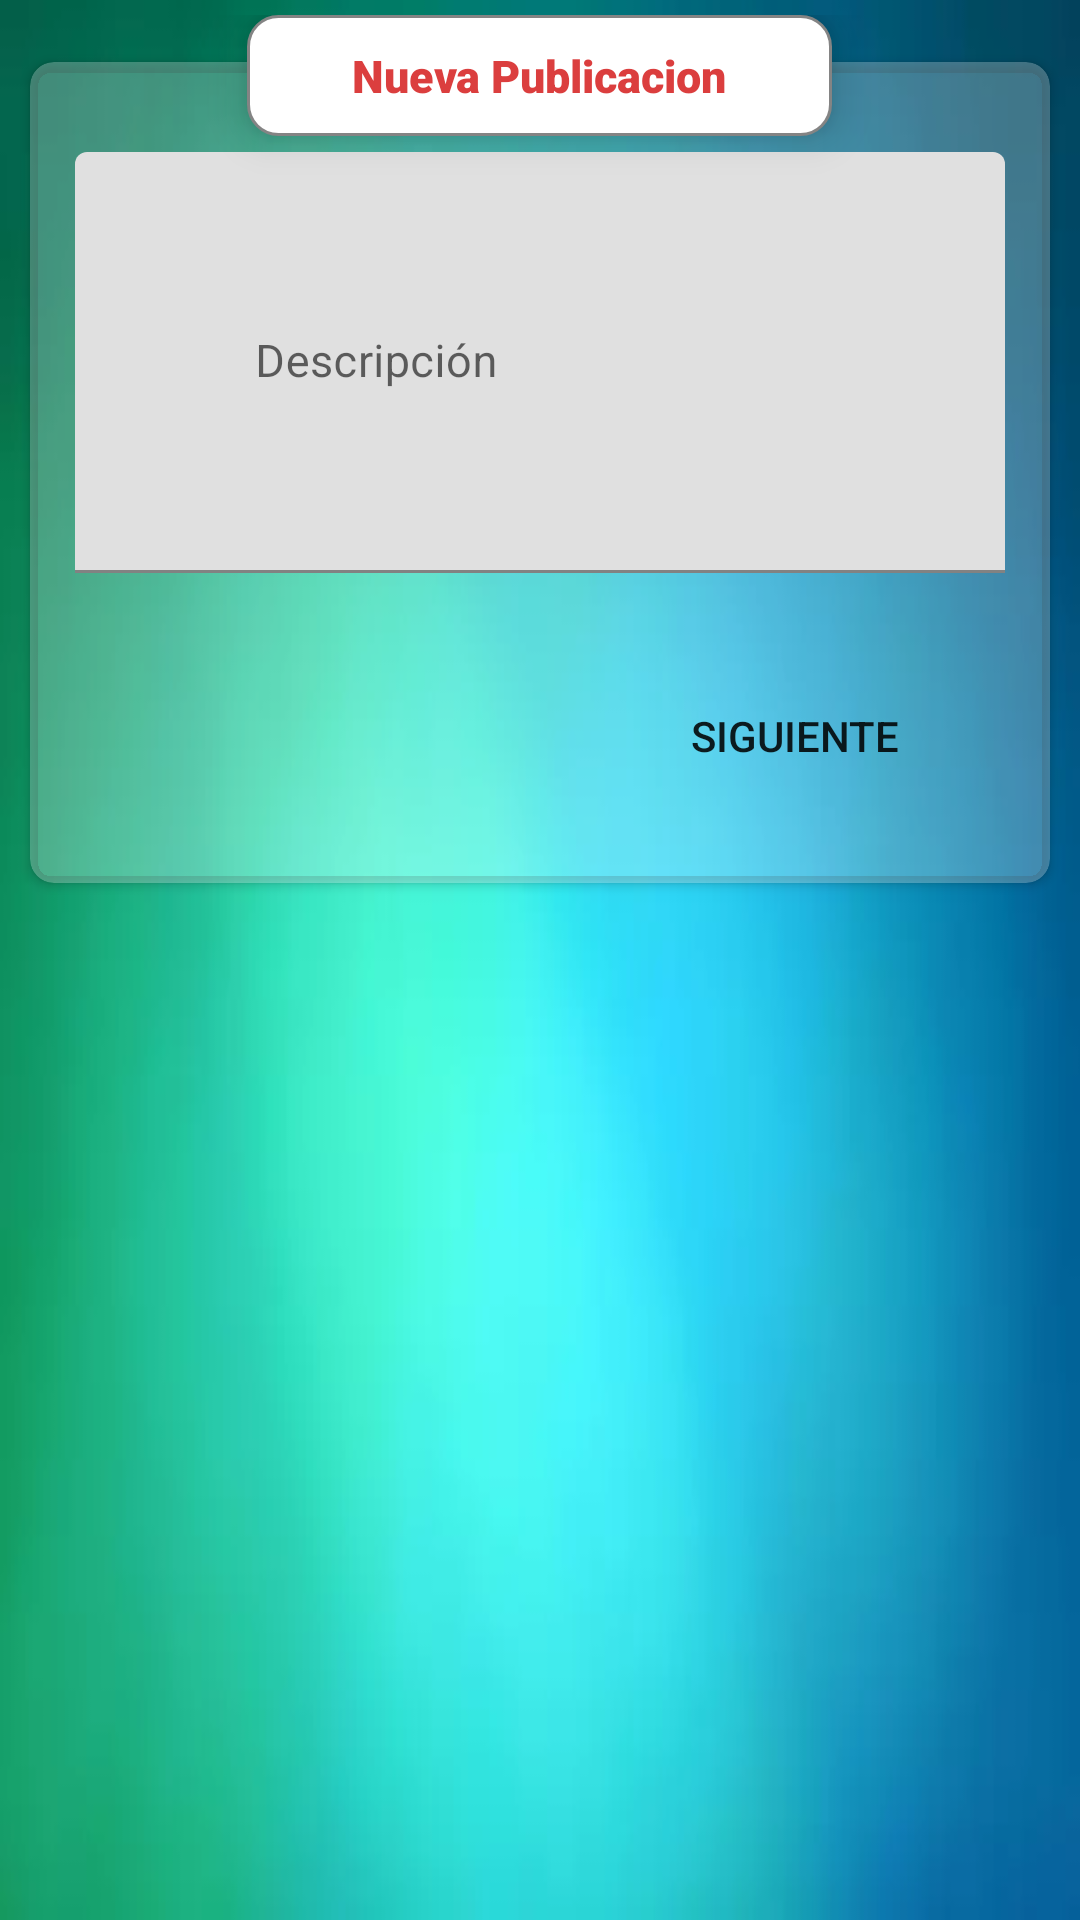

Write the Android layout XML for this screen, with the resource values it uses.
<!-- AndroidManifest.xml: application theme Theme.TruekappNoActionBar -->
<!-- res/layout/fragment_publicar02.xml -->
<?xml version="1.0" encoding="utf-8"?>
<LinearLayout
    xmlns:android="http://schemas.android.com/apk/res/android"
    xmlns:app="http://schemas.android.com/apk/res-auto"
    xmlns:tools="http://schemas.android.com/tools"
    android:layout_width="match_parent"
    android:layout_height="match_parent"
    android:orientation="vertical"
    android:padding="5dp"
    android:background="@drawable/fondo01"
    tools:context=".ui.publicar.PublicarFragment">


    <RelativeLayout
        android:layout_width="wrap_content"
        android:layout_height="wrap_content"
        android:layout_gravity="center"
        android:layout_marginBottom="-25dp"
        android:elevation="8dp"
        android:background="@drawable/marco_titulo"
        >

        <TextView
            android:id="@+id/textregistro"
            android:layout_width="wrap_content"
            android:layout_height="wrap_content"
            android:text="Nueva Publicacion"
            android:gravity="center"
            android:textSize="15sp"
            android:padding="10dp"
            android:layout_marginHorizontal="25dp"
            android:textColor="@color/rojo"
            android:fontFamily="sans-serif-black"
            />

    </RelativeLayout>


    <com.google.android.material.card.MaterialCardView
        android:layout_width="match_parent"
        android:layout_height="wrap_content"
        android:layout_marginHorizontal="5dp"
        android:backgroundTint="#40FFFFFF"
        app:cardCornerRadius="8dp"
        app:cardElevation="2dp"
        >

    <ScrollView
        android:layout_width="match_parent"
        android:layout_height="wrap_content"
        android:paddingHorizontal="10dp"
        android:paddingVertical="25dp"
        >

        <LinearLayout
            android:layout_width="match_parent"
            android:layout_height="wrap_content"
            android:orientation="vertical">

            <com.google.android.material.textfield.TextInputLayout
                style="Widget.MaterialComponents.TextInputLayout.OutlinedBox"
                android:layout_width="match_parent"
                android:layout_height="wrap_content"
                android:hint="@string/Descripcion_producto"
                android:layout_gravity="top"
                app:errorEnabled="true">

                <com.google.android.material.textfield.TextInputEditText
                    android:id="@+id/tie_Descripción"
                    android:layout_width="match_parent"
                    android:layout_height="wrap_content"
                    android:layout_margin="5dp"
                    android:padding="60dp"
                    android:textColor="#000000"
                    android:textSize="15sp"/>
            </com.google.android.material.textfield.TextInputLayout>



            <Button
                android:id="@+id/btn_GoForm3Publicar"
                android:layout_width="150dp"
                android:layout_height="wrap_content"
                android:layout_marginTop="5dp"
                android:layout_gravity="right"
                android:background="@drawable/btn_contorno"
                android:text="SIGUIENTE"
                android:backgroundTint="@color/purple_700"
                android:elevation="15dp"
                />

        </LinearLayout>

    </ScrollView>
    </com.google.android.material.card.MaterialCardView>


</LinearLayout>
<!-- resources referenced by this layout -->
<resources>
  <color name="purple_700">#FF3700B3</color>
  <color name="rojo">#DB3E3E</color>
  <!-- drawable fondo01: webp bitmap (drawable-xxhdpi, 2270 bytes) -->
  <!-- drawable marco_titulo (drawable) -->
  <?xml version="1.0" encoding="utf-8"?>
  <shape xmlns:android="http://schemas.android.com/apk/res/android">
  
      <stroke android:color="#848484"
              android:width="1dp"/>
      <corners android:radius="10dp"/>
      <solid
          android:color="@color/white" />
  
  </shape>
  <string name="Descripcion_producto">Descripción</string>
  <style name="Theme.TruekappNoActionBar" parent="Theme.MaterialComponents.DayNight.NoActionBar">
          
          <item name="colorPrimary">@color/verde</item>
          <item name="colorPrimaryVariant">@color/purple_700</item>
          <item name="colorOnPrimary">@color/white</item>
          
          <item name="colorSecondary">@color/azul</item>
          <item name="colorSecondaryVariant">@color/teal_700</item>
          <item name="colorOnSecondary">@color/black</item>
          
          <item name="android:statusBarColor" tools:targetApi="l">?attr/colorPrimaryVariant</item>
  
          
          <item name="android:windowTranslucentStatus" tools:targetApi="kitkat">true</item>
      </style>
  <color name="white">#FFFFFFFF</color>
  <color name="verde">#54C74C </color>
  <color name="azul">#223CA4</color>
  <color name="teal_700">#FF018786</color>
  <color name="black">#FF000000</color>
</resources>
